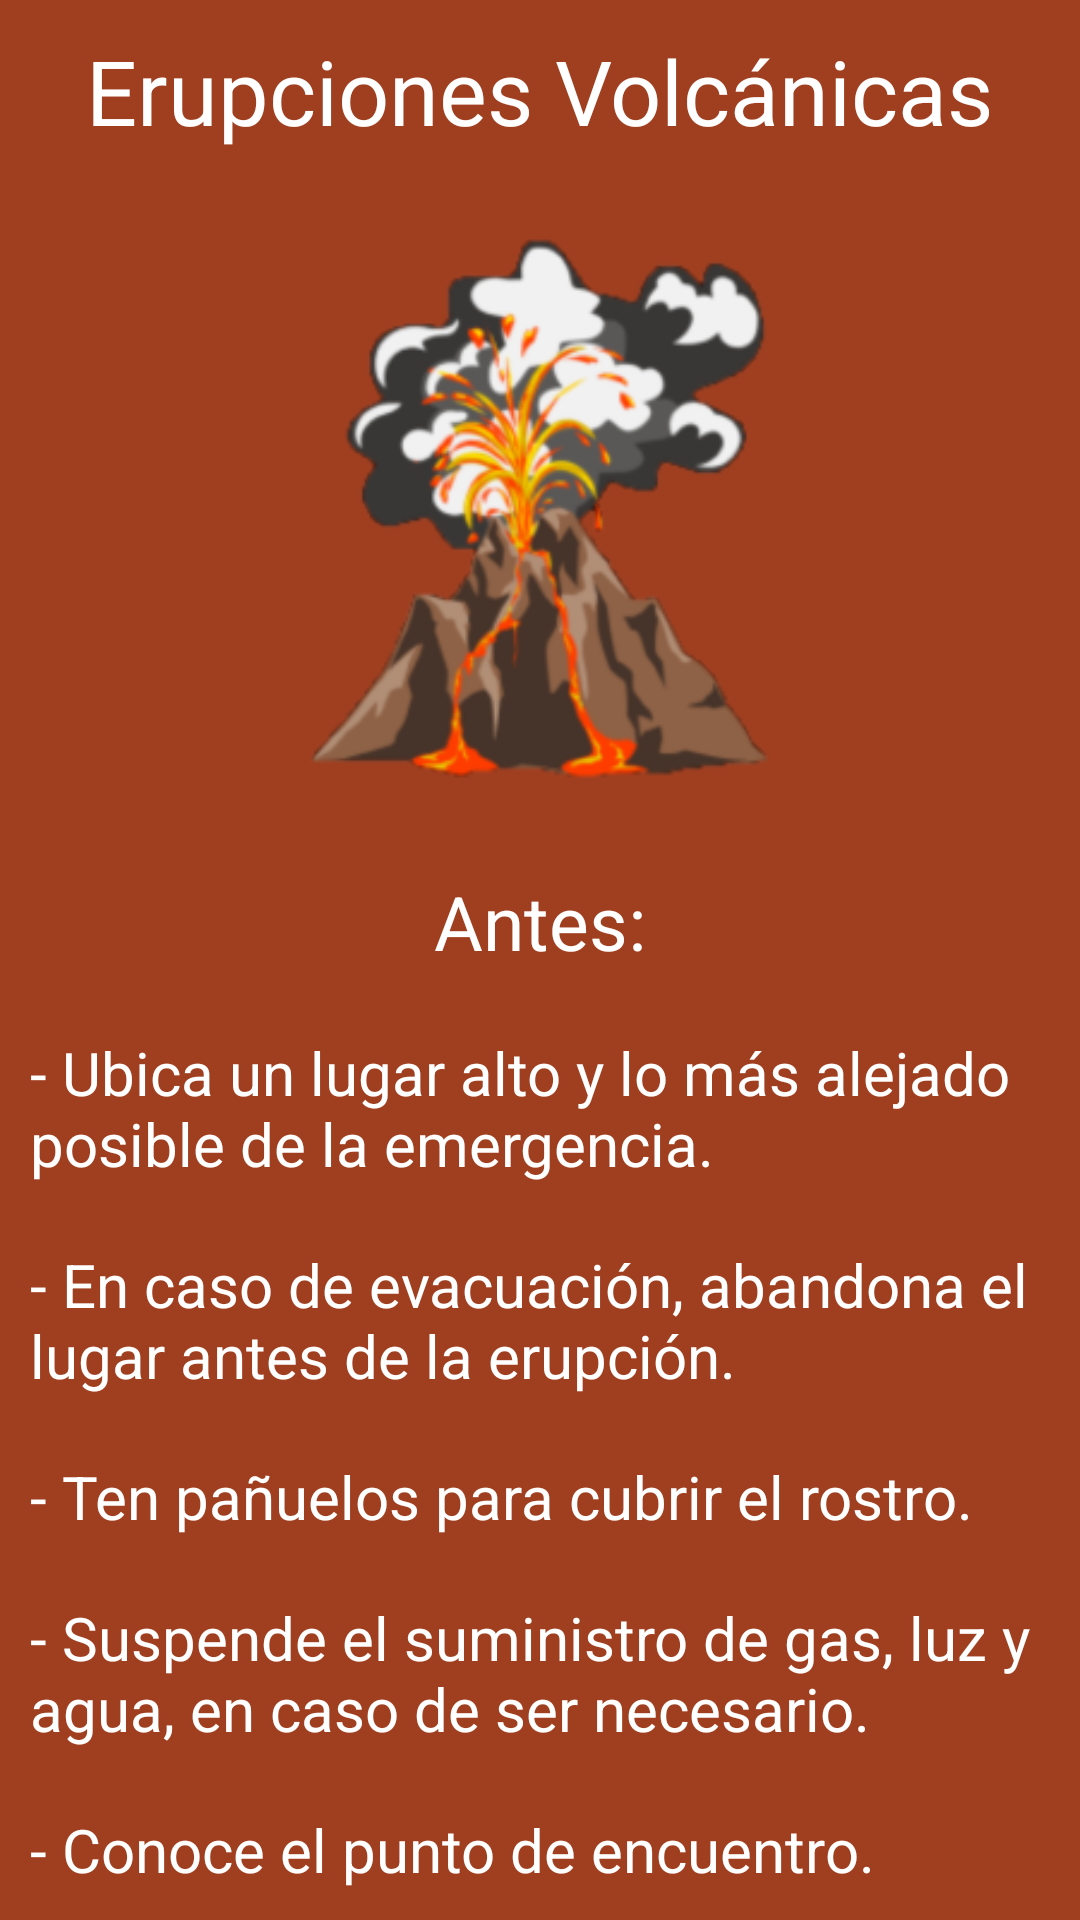

Reconstruct the res/layout file that produces this screen, plus the resources it refers to.
<!-- AndroidManifest.xml: application theme Theme.Proyecro_2 -->
<!-- res/layout/activity_erupciones.xml -->
<?xml version="1.0" encoding="utf-8"?>
<LinearLayout xmlns:android="http://schemas.android.com/apk/res/android"
    xmlns:app="http://schemas.android.com/apk/res-auto"
    xmlns:tools="http://schemas.android.com/tools"
    android:id="@+id/Erupciones"
    android:layout_width="match_parent"
    android:layout_height="match_parent"
    tools:context=".Erupciones"
    android:background="@color/volcan_color"
    android:orientation="vertical">
    <TextView
        style="@style/title_card"
        android:text="@string/title_erupciones" />
    <ImageView
        style="@style/image_card"
        android:src="@drawable/volcan"
        />
    <ScrollView
        android:id="@+id/sv_home"
        android:layout_width="match_parent"
        android:layout_height="wrap_content">

        <LinearLayout
            android:layout_width="match_parent"
            android:layout_height="wrap_content"
            android:orientation="vertical">
            <TextView
                style="@style/subTitle_card"
                android:text="@string/antes"
                />
            <TextView
                style="@style/text_card"
                android:text="@string/antes_volcanes_1"/>
            <TextView
                style="@style/text_card"
                android:text="@string/antes_volcanes_2"/>
            <TextView
                style="@style/text_card"
                android:text="@string/antes_volcanes_3"/>
            <TextView
                style="@style/text_card"
                android:text="@string/antes_volcanes_4"/>
            <TextView
                style="@style/text_card"
                android:text="@string/antes_volcanes_5"/>
            <TextView
                style="@style/text_card"
                android:text="@string/antes_volcanes_6"/>
            <TextView
                style="@style/subTitle_card"
                android:text="@string/durante"/>
            <TextView
                style="@style/text_card"
                android:text="@string/durante_volcanes_1"/>
            <TextView
                style="@style/text_card"
                android:text="@string/durante_volcanes_2"/>
            <TextView
                style="@style/text_card"
                android:text="@string/durante_volcanes_3"/>
            <TextView
                style="@style/text_card"
                android:text="@string/durante_volcanes_4"/>
            <TextView
                style="@style/text_card"
                android:text="@string/durante_volcanes_5"/>
            <TextView
                style="@style/text_card"
                android:text="@string/durante_volcanes_6"/>
            <TextView
                style="@style/text_card"
                android:text="@string/durante_volcanes_7"/>
            <TextView
                style="@style/text_card"
                android:text="@string/durante_volcanes_8"/>
            <TextView
                style="@style/subTitle_card"
                android:text="@string/despues"/>
            <TextView
                style="@style/text_card"
                android:text="@string/despues_volcanes_1"/>
            <TextView
                style="@style/text_card"
                android:text="@string/despues_volcanes_2"/>
            <TextView
                style="@style/text_card"
                android:text="@string/despues_volcanes_3"/>
            <TextView
                style="@style/text_card"
                android:text="@string/despues_volcanes_4"/>
            <TextView
                style="@style/text_card"
                android:text="@string/despues_volcanes_5"/>
            <TextView
                style="@style/text_card"
                android:text="@string/despues_volcanes_6"/>
            <TextView
                style="@style/text_card"
                android:text="@string/despues_volcanes_7"/>
        </LinearLayout>

    </ScrollView>
</LinearLayout>
<!-- resources referenced by this layout -->
<resources>
  <color name="volcan_color">#a03f20</color>
  <string name="antes">Antes:</string>
  <string name="antes_volcanes_1">- Ubica un lugar alto y lo más alejado posible de la emergencia.</string>
  <string name="antes_volcanes_2">- En caso de evacuación, abandona el lugar antes de la erupción.</string>
  <string name="antes_volcanes_3">- Ten pañuelos para cubrir el rostro.</string>
  <string name="antes_volcanes_4">- Suspende el suministro de gas, luz y agua, en caso de ser necesario.</string>
  <string name="antes_volcanes_5">- Conoce el punto de encuentro.</string>
  <string name="antes_volcanes_6">- Ten a mano el maletín de emergencia.</string>
  <string name="despues">Después:</string>
  <string name="despues_volcanes_1">- Aléjate de la ceniza volcánica. </string>
  <string name="despues_volcanes_2">- Cubre tu boca y nariz.</string>
  <string name="despues_volcanes_3">- Mantén la piel cubierta para evitar irritaciones y quemaduras.</string>
  <string name="despues_volcanes_4">- Escucha radio o televisión para obte ner noticias de la emergencia y posibles instrucciones de la autoridad acargo.</string>
  <string name="despues_volcanes_5">- Limpia la ceniza de los techos, ya que es pesada u pude hacer que un edificio colapse.</string>
  <string name="despues_volcanes_6">- Inspecciona los servicios básicos de luz, agua y gas.</string>
  <string name="despues_volcanes_7">- Ayuda a las personas heridas o que han quedado atrapadas y repórtalas a las autoridades.</string>
  <string name="durante">Durante:</string>
  <string name="durante_volcanes_1">- Aléjate del lugar y evita las áreas hacia donde sopla el viento proveniente del volcán.</string>
  <string name="durante_volcanes_2">- Cierra todas las ventanas, puertas y aperturas al exterior.</string>
  <string name="durante_volcanes_3">- Si estás atrapado en el exterior, busca refugio bajo techo.</string>
  <string name="durante_volcanes_4">- Evita las áreas bajas donde se pueden depositar gases venenosos.</string>
  <string name="durante_volcanes_5">- Toma medidas para protegerte.</string>
  <string name="durante_volcanes_6">- Usa pantalones largos y camisa de manga larga.</string>
  <string name="durante_volcanes_7">- Mantén un paño húmedo sobre tu cara para facilitar la respiración.</string>
  <string name="durante_volcanes_8">- Mantente alejado del área.</string>
  <string name="title_erupciones">Erupciones Volcánicas</string>
  <style name="image_card" parent="AppTheme">
          <item name="android:layout_width">200dp</item>
          <item name="android:layout_height">200dp</item>
          <item name="android:layout_gravity">center_horizontal</item>
          <item name="android:layout_margin">10dp</item>
      </style>
  <style name="text_card" parent="AppTheme">
          <item name="android:layout_margin">10dp</item>
          <item name="android:layout_width">wrap_content</item>
          <item name="android:layout_height">wrap_content</item>
          <item name="android:textSize">20dp</item>
          <item name="android:textColor">@color/white</item>
      </style>
  <style name="title_card" parent="AppTheme">
          <item name="android:layout_margin">10dp</item>
          <item name="android:layout_width">wrap_content</item>
          <item name="android:layout_height">wrap_content</item>
          <item name="android:layout_gravity">center_horizontal</item>
          <item name="android:textSize">30dp</item>
          <item name="android:textColor">@color/white</item>
      </style>
  <style name="AppTheme" parent="Theme.AppCompat.Light.DarkActionBar">
  
      </style>
  <color name="white">#FFFFFFFF</color>
</resources>
